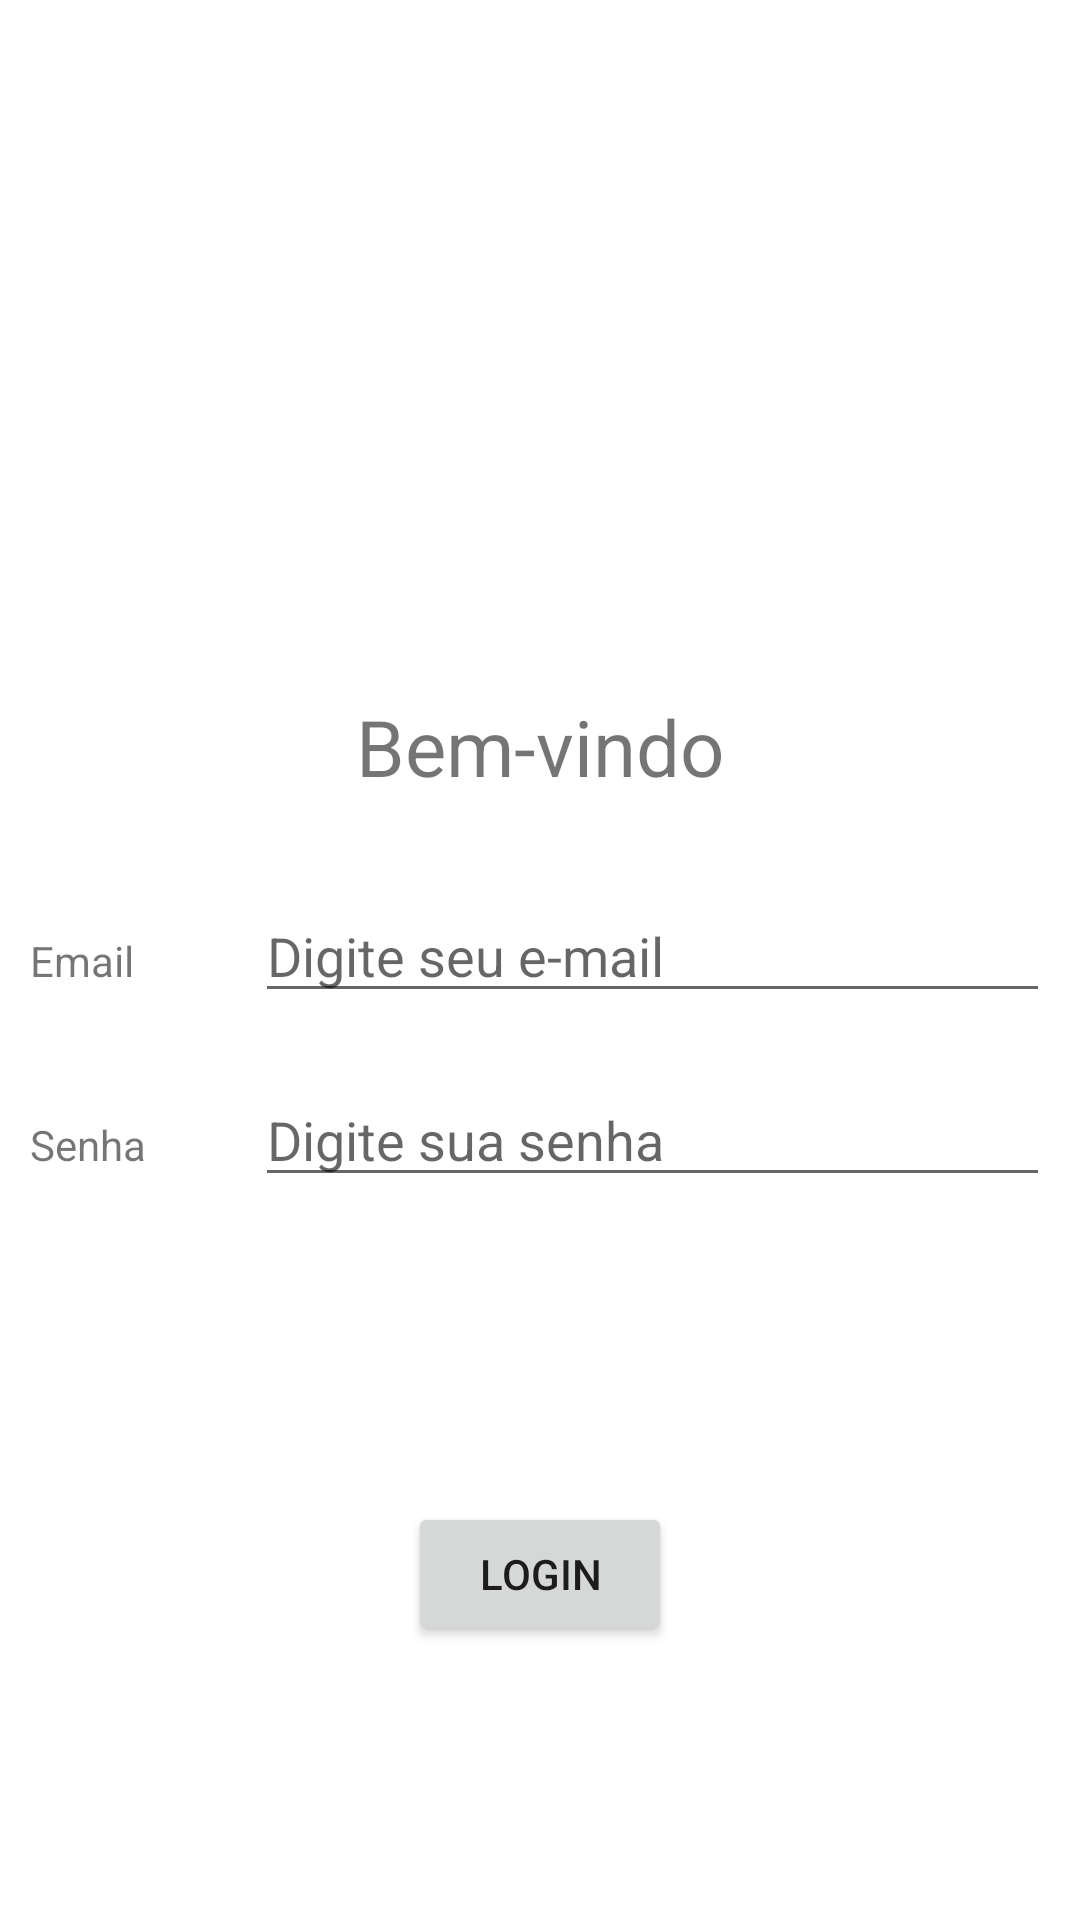

The Android layout XML behind this screen, and the referenced resources:
<!-- AndroidManifest.xml: application theme Theme.AndroidAPS2 -->
<!-- res/layout/activity_login.xml -->
<?xml version="1.0" encoding="utf-8"?>
<androidx.constraintlayout.widget.ConstraintLayout xmlns:android="http://schemas.android.com/apk/res/android"
    xmlns:app="http://schemas.android.com/apk/res-auto"
    xmlns:tools="http://schemas.android.com/tools"
    android:layout_width="match_parent"
    android:layout_height="match_parent"
    tools:context=".LoginActivity">


    <LinearLayout
        android:id="@+id/linearLayout"
        android:layout_width="match_parent"
        android:layout_height="wrap_content"
        android:orientation="vertical"
        app:layout_constraintBottom_toBottomOf="parent"
        app:layout_constraintTop_toTopOf="parent"
        tools:layout_editor_absoluteX="1dp">

        <TextView
            android:id="@+id/txtWelcom"
            android:layout_width="match_parent"
            android:layout_height="match_parent"
            android:text="@string/lblWelcome"
            android:textAlignment="center"
            android:textSize="26sp"
            android:paddingBottom="20dp"/>

        <LinearLayout
            android:layout_width="match_parent"
            android:layout_height="wrap_content"
            android:orientation="horizontal"
            android:padding="10dp">

            <TextView
                android:id="@+id/textView2"
                android:layout_width="wrap_content"
                android:layout_height="wrap_content"
                android:minWidth="75dp"
                android:paddingRight="10dp"
                android:text="@string/lblEmail" />

            <EditText
                android:id="@+id/etEmail"
                android:layout_width="match_parent"
                android:layout_height="wrap_content"
                android:ems="10"
                android:hint="@string/typeEmail"
                android:inputType="textEmailAddress" />
        </LinearLayout>

        <LinearLayout
            android:layout_width="match_parent"
            android:layout_height="match_parent"
            android:orientation="horizontal"
            android:padding="10dp">

            <TextView
                android:id="@+id/textView3"
                android:layout_width="wrap_content"
                android:layout_height="wrap_content"
                android:minWidth="75dp"
                android:paddingRight="10dp"
                android:text="@string/lblPassword" />

            <EditText
                android:id="@+id/etPassword"
                android:layout_width="match_parent"
                android:layout_height="wrap_content"
                android:ems="10"
                android:hint="@string/typePassword"
                android:inputType="textPassword"/>
        </LinearLayout>

    </LinearLayout>

    <Button
        android:id="@+id/btnLogin"
        android:layout_width="wrap_content"
        android:layout_height="wrap_content"
        android:text="@string/btnLogin"
        app:layout_constraintBottom_toBottomOf="parent"
        app:layout_constraintEnd_toEndOf="parent"
        app:layout_constraintStart_toStartOf="parent"
        app:layout_constraintTop_toBottomOf="@+id/linearLayout" />

</androidx.constraintlayout.widget.ConstraintLayout>
<!-- resources referenced by this layout -->
<resources>
  <string name="btnLogin">Login</string>
  <string name="lblEmail">Email</string>
  <string name="lblPassword">Senha</string>
  <string name="lblWelcome">Bem-vindo</string>
  <string name="typeEmail">Digite seu e-mail</string>
  <string name="typePassword">Digite sua senha</string>
  <style name="Theme.AndroidAPS2" parent="Theme.MaterialComponents.DayNight.DarkActionBar">
          
          <item name="colorPrimary">@color/purple_500</item>
          <item name="colorPrimaryVariant">@color/purple_700</item>
          <item name="colorOnPrimary">@color/white</item>
          
          <item name="colorSecondary">@color/teal_200</item>
          <item name="colorSecondaryVariant">@color/teal_700</item>
          <item name="colorOnSecondary">@color/black</item>
          
          <item name="android:statusBarColor" tools:targetApi="l">?attr/colorPrimaryVariant</item>
          
      </style>
  <!-- not gathered from this repository: default colours our renderer supplied (Android Studio template values) -->
  <color name="purple_500">#FF6200EE</color>
  <color name="purple_700">#FF3700B3</color>
  <color name="teal_200">#FF03DAC5</color>
  <color name="teal_700">#FF018786</color>
  <color name="black">#FF000000</color>
  <color name="white">#FFFFFFFF</color>
</resources>
